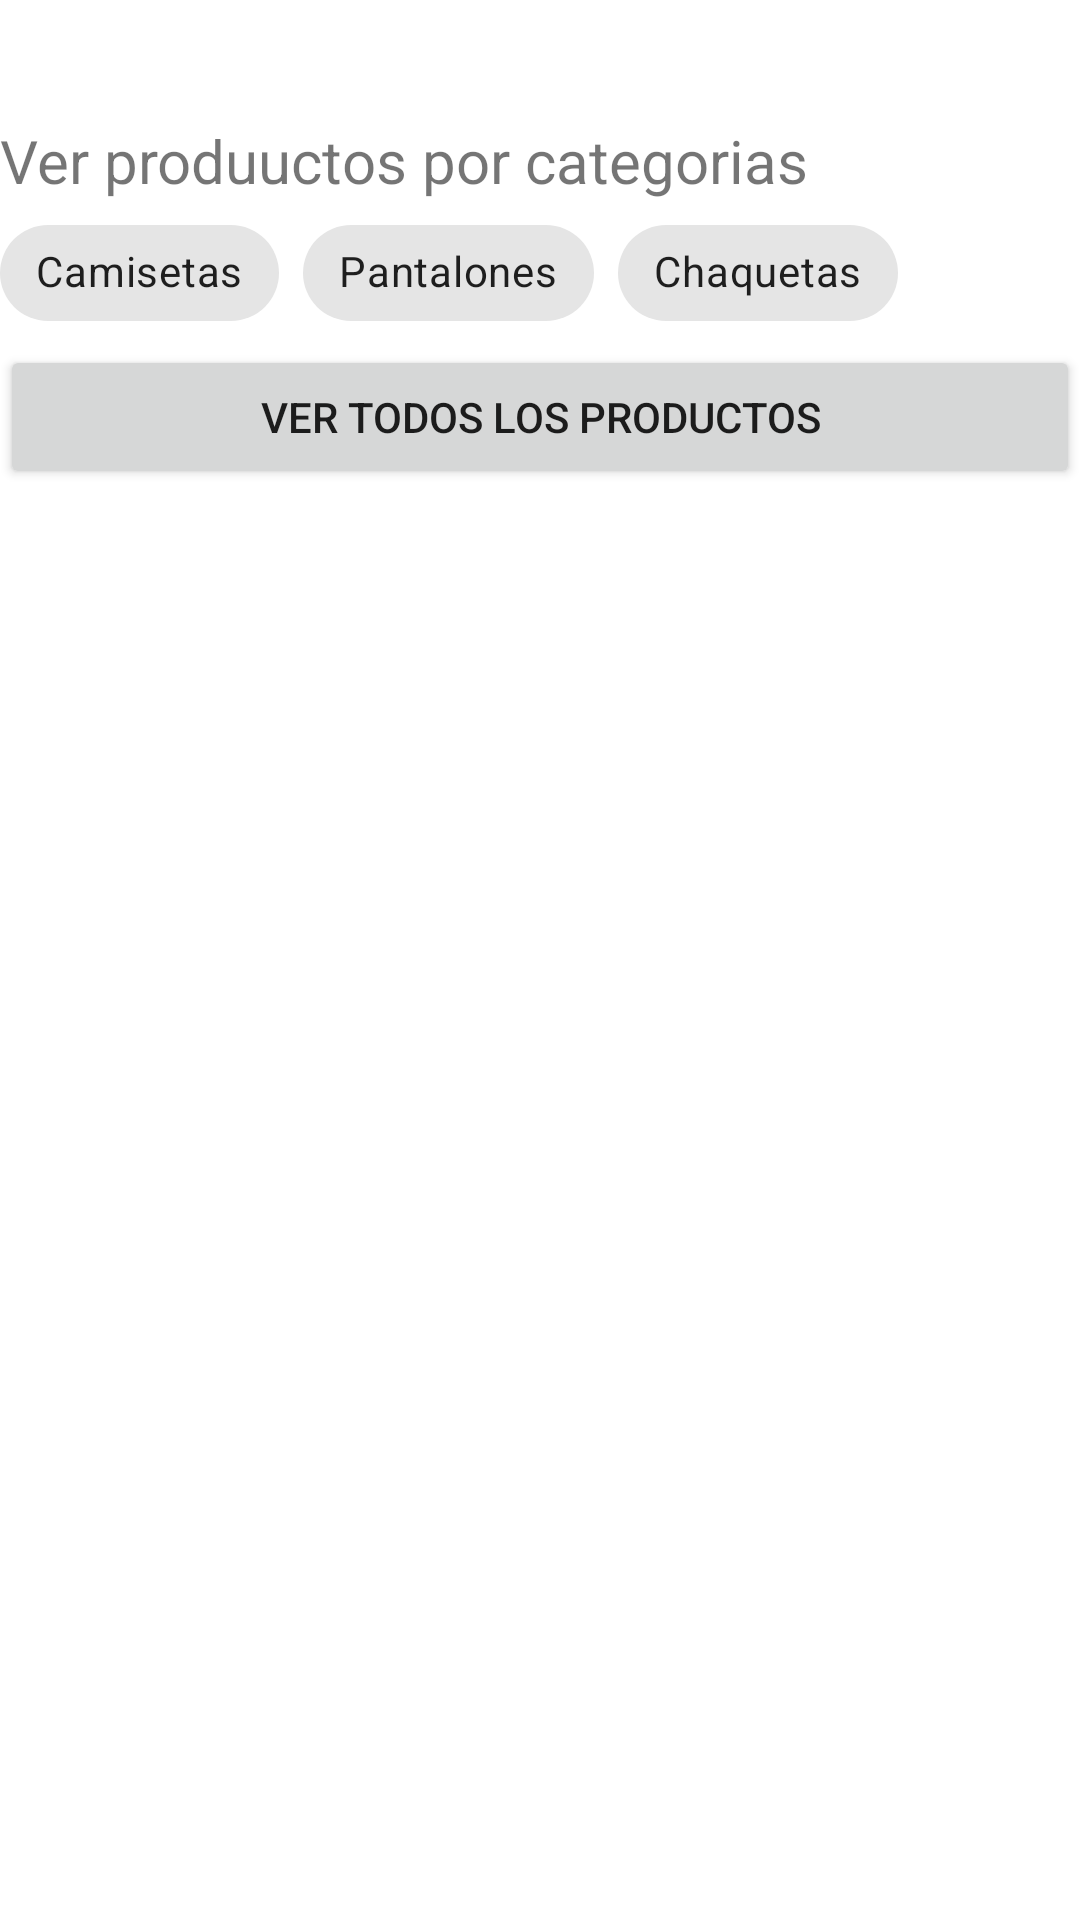

Reconstruct the res/layout file that produces this screen, plus the resources it refers to.
<!-- AndroidManifest.xml: application theme AppTheme -->
<!-- res/layout/activity_main_screen.xml -->
<?xml version="1.0" encoding="utf-8"?>
<RelativeLayout

    xmlns:android="http://schemas.android.com/apk/res/android"
    xmlns:app="http://schemas.android.com/apk/res-auto"
    xmlns:tools="http://schemas.android.com/tools"
    android:layout_width="match_parent"
    android:layout_height="match_parent"
    tools:context=".main_screen">


    <com.google.android.material.chip.ChipGroup
        android:id="@+id/chipGroup"
        android:layout_width="match_parent"
        android:layout_height="wrap_content"
        android:layout_below="@id/textViewCategorias"
        android:layout_centerHorizontal="false">


        <com.google.android.material.chip.Chip
            android:id="@+id/chip"
            android:layout_width="wrap_content"
            android:layout_height="wrap_content"
            android:text="Camisetas" />

        <com.google.android.material.chip.Chip
            android:id="@+id/chip1"
            android:layout_width="wrap_content"
            android:layout_height="wrap_content"
            android:text="Pantalones" />


        <com.google.android.material.chip.Chip
            android:id="@+id/chip2"
            android:layout_width="wrap_content"
            android:layout_height="wrap_content"
            android:text="Chaquetas" />


    </com.google.android.material.chip.ChipGroup>


    <TextView
        android:id="@+id/textViewCategorias"
        android:layout_width="wrap_content"
        android:layout_height="wrap_content"
        android:text="@string/categorias"
        android:textSize="20sp"
        android:layout_marginTop="40dp"/>

    <Button
        android:id="@+id/btnVerTodo"
        android:layout_below="@id/chipGroup"
        android:layout_width="match_parent"
        android:layout_height="wrap_content"
        android:text="Ver todos los productos">

    </Button>


</RelativeLayout>
<!-- resources referenced by this layout -->
<resources>
  <string name="addProducto">Añadir Producto</string>
  <string name="categorias">Ver produuctos por categorias</string>
</resources>
